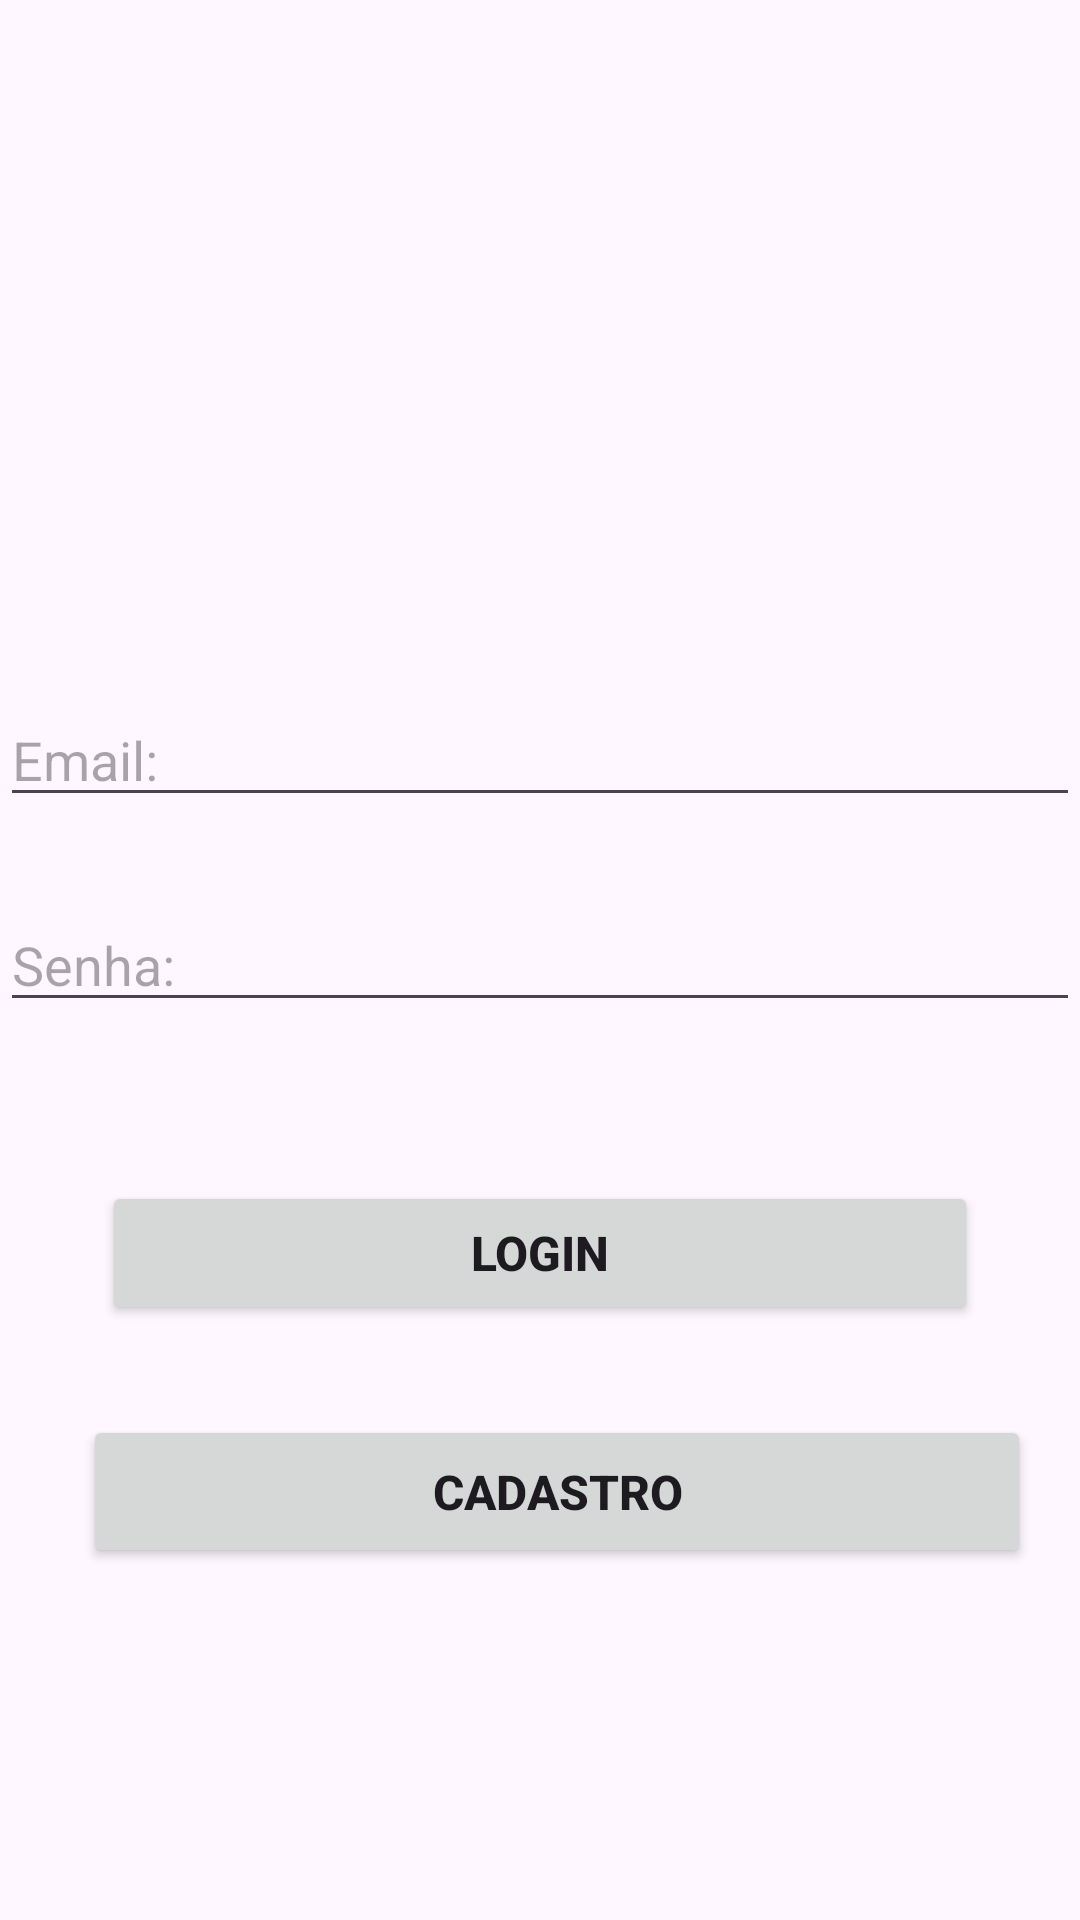

Reconstruct the res/layout file that produces this screen, plus the resources it refers to.
<!-- AndroidManifest.xml: application theme Theme.AFireBase -->
<!-- res/layout/activity_main.xml -->
<?xml version="1.0" encoding="utf-8"?>
<androidx.constraintlayout.widget.ConstraintLayout xmlns:android="http://schemas.android.com/apk/res/android"
    xmlns:app="http://schemas.android.com/apk/res-auto"
    xmlns:tools="http://schemas.android.com/tools"
    android:layout_width="match_parent"
    android:layout_height="match_parent"
    tools:context=".MainActivity">

    <ImageView
        android:id="@+id/ivaimg"
        android:layout_width="417dp"
        android:layout_height="224dp"
        app:layout_constraintBottom_toBottomOf="parent"
        app:layout_constraintEnd_toEndOf="parent"
        app:layout_constraintHorizontal_bias="0.0"
        app:layout_constraintStart_toStartOf="parent"
        app:layout_constraintTop_toTopOf="parent"
        app:layout_constraintVertical_bias="0.0"
        app:srcCompat="@drawable/logo" />

    <EditText
        android:id="@+id/edtmail"
        android:layout_width="match_parent"
        android:layout_height="wrap_content"
        android:ems="10"
        android:hint="Email:"
        android:inputType="text"
        app:layout_constraintBottom_toBottomOf="parent"
        app:layout_constraintEnd_toEndOf="parent"
        app:layout_constraintHorizontal_bias="0.504"
        app:layout_constraintStart_toStartOf="parent"
        app:layout_constraintTop_toTopOf="parent"
        app:layout_constraintVertical_bias="0.386" />

    <EditText
        android:id="@+id/edtpwd"
        android:layout_width="match_parent"
        android:layout_height="wrap_content"
        android:ems="10"
        android:hint="Senha:"
        android:inputType="text"
        app:layout_constraintBottom_toBottomOf="parent"
        app:layout_constraintEnd_toEndOf="parent"
        app:layout_constraintStart_toStartOf="parent"
        app:layout_constraintTop_toTopOf="parent" />

    <Button
        android:id="@+id/btnlogin"
        android:layout_width="292dp"
        android:layout_height="48dp"
        android:onClick="login"
        android:text="Login"
        android:textSize="16sp"
        android:textStyle="bold"
        app:layout_constraintBottom_toBottomOf="parent"
        app:layout_constraintEnd_toEndOf="parent"
        app:layout_constraintHorizontal_bias="0.501"
        app:layout_constraintStart_toStartOf="parent"
        app:layout_constraintTop_toTopOf="parent"
        app:layout_constraintVertical_bias="0.665" />

    <Button
        android:id="@+id/btncadastro"
        android:layout_width="316dp"
        android:layout_height="51dp"
        android:onClick="cadastro"
        android:text="Cadastro"
        android:textSize="16sp"
        android:textStyle="bold"
        app:layout_constraintBottom_toBottomOf="parent"
        app:layout_constraintEnd_toEndOf="parent"
        app:layout_constraintHorizontal_bias="0.631"
        app:layout_constraintStart_toStartOf="parent"
        app:layout_constraintTop_toTopOf="@+id/ivaimg"
        app:layout_constraintVertical_bias="0.801" />

</androidx.constraintlayout.widget.ConstraintLayout>
<!-- resources referenced by this layout -->
<resources>
  <style name="Theme.AFireBase" parent="Base.Theme.AFireBase" />
  <style name="Base.Theme.AFireBase" parent="Theme.Material3.DayNight.NoActionBar">
          
          
      </style>
</resources>
